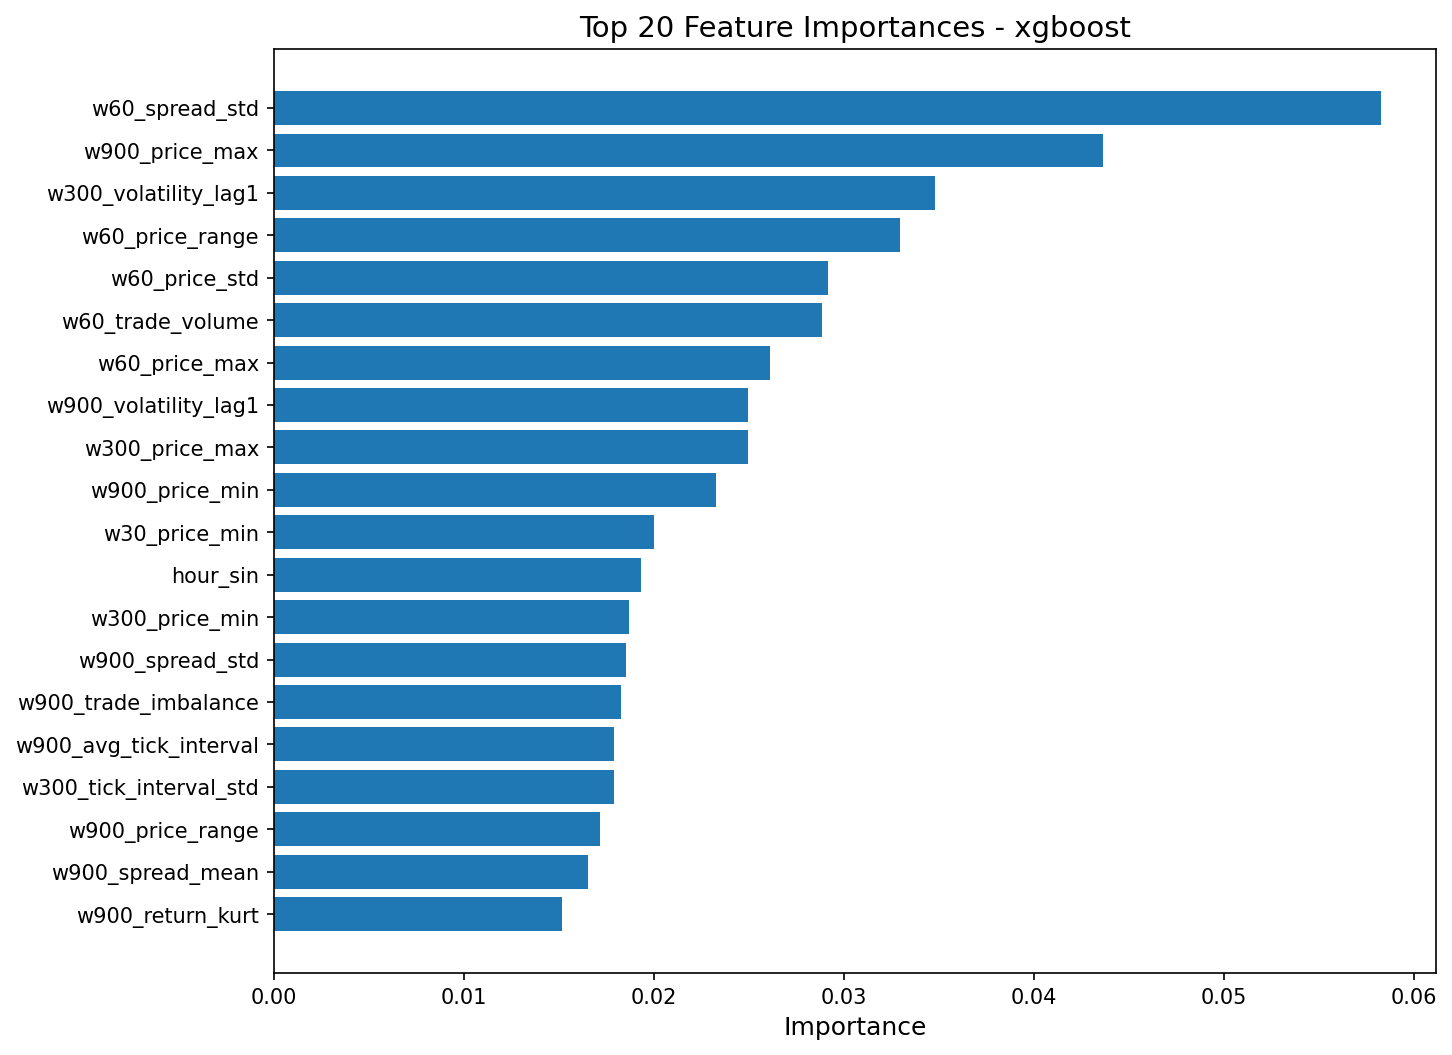

Source data for this figure (header and first rows):
feature, importance
w60_spread_std, 0.05824
w900_price_max, 0.04361
w300_volatility_lag1, 0.03482
w60_price_range, 0.03298
w60_price_std, 0.02919
w60_trade_volume, 0.02883
w60_price_max, 0.02614
w900_volatility_lag1, 0.02497
w300_price_max, 0.02496
w900_price_min, 0.02325
w30_price_min, 0.02002
hour_sin, 0.01931
w300_price_min, 0.0187
w900_spread_std, 0.01856
w900_trade_imbalance, 0.01827
w900_avg_tick_interval, 0.01791
w300_tick_interval_std, 0.01789
w900_price_range, 0.01719
w900_spread_mean, 0.01655
w900_return_kurt, 0.01517
w300_ob_depth_imbalance_L1, 0.01507
w300_price_trend, 0.01405
w60_ob_bid_depth_L1_mean, 0.01314
w900_return_skew, 0.01312
w300_price_mean, 0.01292
w300_return_kurt, 0.01261
w900_ob_ask_depth_L1_mean, 0.01254
w900_price_mean, 0.01193
w30_ob_microprice_mean, 0.01079
w300_return_std, 0.01061
w900_price_std, 0.01052
w900_ob_depth_imbalance_L1, 0.01041
w900_ob_microprice_mean, 0.01005
w300_trade_volume, 0.009902
w300_return_skew, 0.009665
w60_spread_mean, 0.009601
w300_price_range, 0.009398
w60_ob_ask_depth_L1_mean, 0.009277
w60_tick_interval_std, 0.008905
w300_spread_mean, 0.008838
w900_ob_bid_depth_L1_mean, 0.008571
w300_price_std, 0.008383
w60_ob_depth_imbalance_L1, 0.008071
w60_return_kurt, 0.00807
hour_cos, 0.007975
w900_trade_volume, 0.007726
w900_ob_microprice_std, 0.007657
w300_ob_bid_depth_L1_mean, 0.007628
w300_trade_count, 0.007358
w300_ob_ask_depth_L1_mean, 0.007106
w900_n_observations, 0.007089
w60_volatility_lag1, 0.006911
w300_avg_tick_interval, 0.006869
w900_price_trend, 0.006329
w30_trade_volume, 0.006268
w60_trade_count, 0.005936
w300_ob_microprice_mean, 0.005879
w60_return_mean, 0.005736
w60_ob_microprice_mean, 0.005703
w60_price_mean, 0.005586
... 51 more rows
